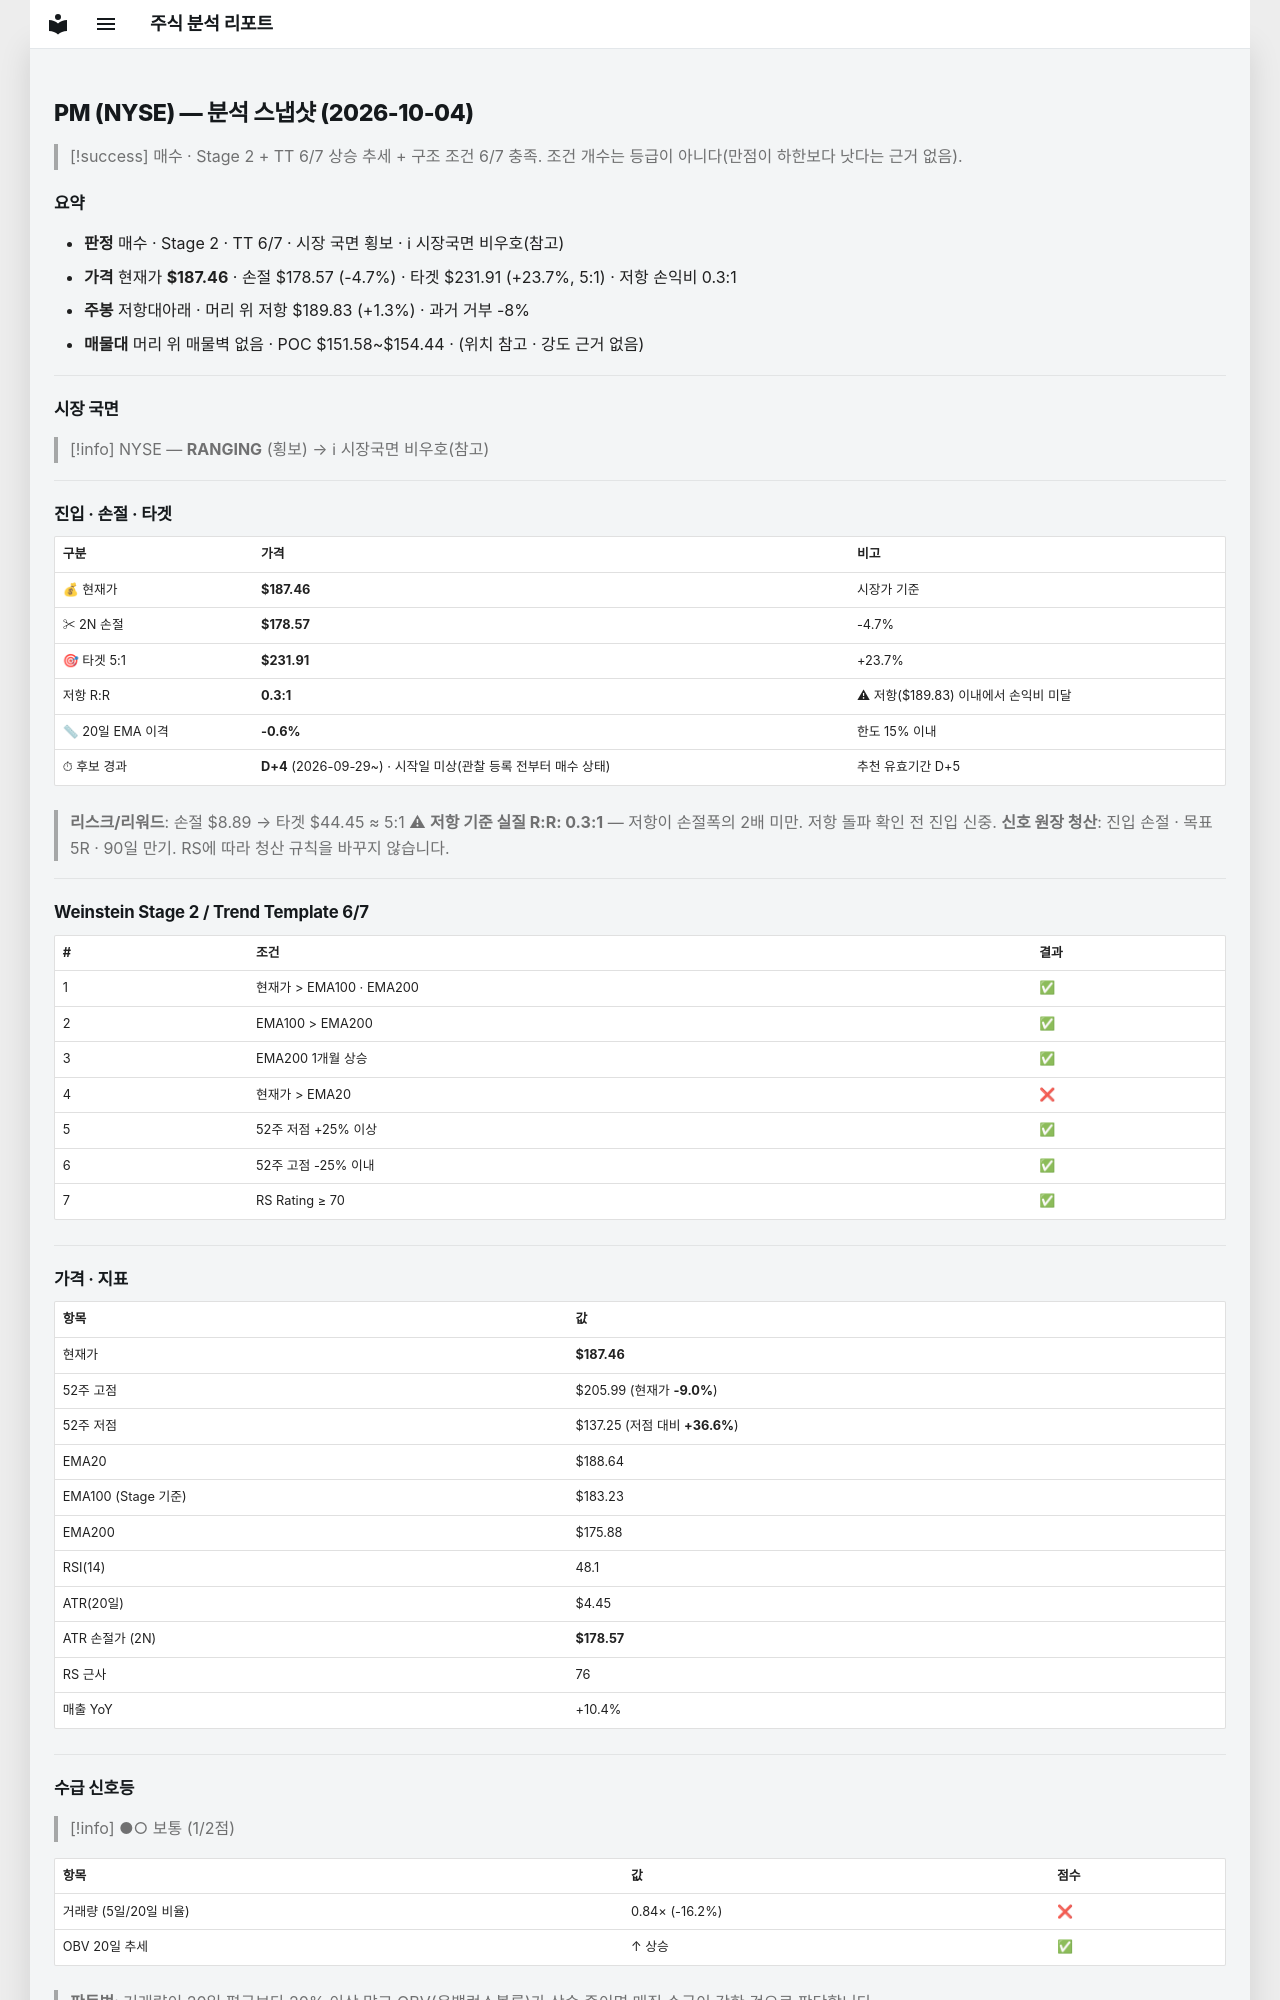

repository: soloandco/stock-reports · page: snapshots/PM-2026-10-04/index.html · generator: mkdocs

---
type: analysis-snapshot
title: PM 분석 스냅샷
ticker: PM
market: NYSE
created: 2026-10-04
updated: 2026-10-04
bar-date: 2026-10-02
verdict: 매수관찰
real-rr: 0.27
sma50-gap-pct: -0.6
candidate-days: 4
candidate-since: 2026-09-29
candidate-start-unknown: true
weekly-position: 저항대아래
weekly-overhead-price: 189.83
weekly-overhead-pct: 1.3
stage: 2
trend-template-score: 6
tt-max: 7
ma-set: ema-20-100-200
price: 187.4600067138672
stop-price: 178.56981769039112
market-regime: RANGING
supply-demand-score: 1/2
supply-demand-label: 보통
status: tracking
tags:
  - stock-agent
  - watchlist
  - PM
  - analysis
related:
  - "[[analysis-template]]"
---

# PM (NYSE) — 분석 스냅샷 (2026-10-04)

> [!success] 매수 · Stage 2 + TT 6/7
> 상승 추세 + 구조 조건 6/7 충족. 조건 개수는 등급이 아니다(만점이 하한보다 낫다는 근거 없음).

## 요약

- **판정** 매수 · Stage 2 · TT 6/7 · 시장 국면 횡보 · ℹ 시장국면 비우호(참고)
- **가격** 현재가 **$187.46** · 손절 $178.57 (-4.7%) · 타겟 $231.91 (+23.7%, 5:1) · 저항 손익비 0.3:1
- **주봉** 저항대아래 · 머리 위 저항 $189.83 (+1.3%) · 과거 거부 -8%
- **매물대** 머리 위 매물벽 없음 · POC $151.58~$154.44 · (위치 참고 · 강도 근거 없음)

---

## 시장 국면

> [!info] NYSE — **RANGING** (횡보) → ℹ 시장국면 비우호(참고)

---

## 진입 · 손절 · 타겟

| 구분 | 가격 | 비고 |
|------|------|------|
| 💰 현재가 | **$187.46** | 시장가 기준 |
| ✂ 2N 손절 | **$178.57** | -4.7% |
| 🎯 타겟 5:1 | **$231.91** | +23.7% |
| 저항 R:R | **0.3:1** | ⚠ 저항($189.83) 이내에서 손익비 미달 |
| 📏 20일 EMA 이격 | **-0.6%** | 한도 15% 이내 |
| ⏱ 후보 경과 | **D+4** (2026-09-29~) · 시작일 미상(관찰 등록 전부터 매수 상태) | 추천 유효기간 D+5 |

> **리스크/리워드**: 손절 $8.89 → 타겟 $44.45 ≈ 5:1
> ⚠ **저항 기준 실질 R:R: 0.3:1** — 저항이 손절폭의 2배 미만. 저항 돌파 확인 전 진입 신중.
> **신호 원장 청산**: 진입 손절 · 목표 5R · 90일 만기. RS에 따라 청산 규칙을 바꾸지 않습니다.

---

## Weinstein Stage 2 / Trend Template 6/7

| # | 조건 | 결과 |
|---|------|------|
| 1 | 현재가 > EMA100 · EMA200 | ✅ |
| 2 | EMA100 > EMA200 | ✅ |
| 3 | EMA200 1개월 상승 | ✅ |
| 4 | 현재가 > EMA20 | ❌ |
| 5 | 52주 저점 +25% 이상 | ✅ |
| 6 | 52주 고점 -25% 이내 | ✅ |
| 7 | RS Rating ≥ 70 | ✅ |

---

## 가격 · 지표

| 항목 | 값 |
|------|---|
| 현재가 | **$187.46** |
| 52주 고점 | $205.99 (현재가 **-9.0%**) |
| 52주 저점 | $137.25 (저점 대비 **+36.6%**) |
| EMA20 | $188.64 |
| EMA100 (Stage 기준) | $183.23 |
| EMA200 | $175.88 |
| RSI(14) | 48.1 |
| ATR(20일) | $4.45 |
| ATR 손절가 (2N) | **$178.57** |
| RS 근사 | 76 |
| 매출 YoY | +10.4% |

---
## 수급 신호등

> [!info] ●○ 보통 (1/2점)

| 항목 | 값 | 점수 |
|------|------|------|
| 거래량 (5일/20일 비율) | 0.84× (-16.2%) | ❌ |
| OBV 20일 추세 | ↑ 상승 | ✅ |

> **판독법**: 거래량이 20일 평균보다 20% 이상 많고 OBV(온밸런스볼륨)가 상승 중이면 매집 수급이 강한 것으로 판단합니다.

---
